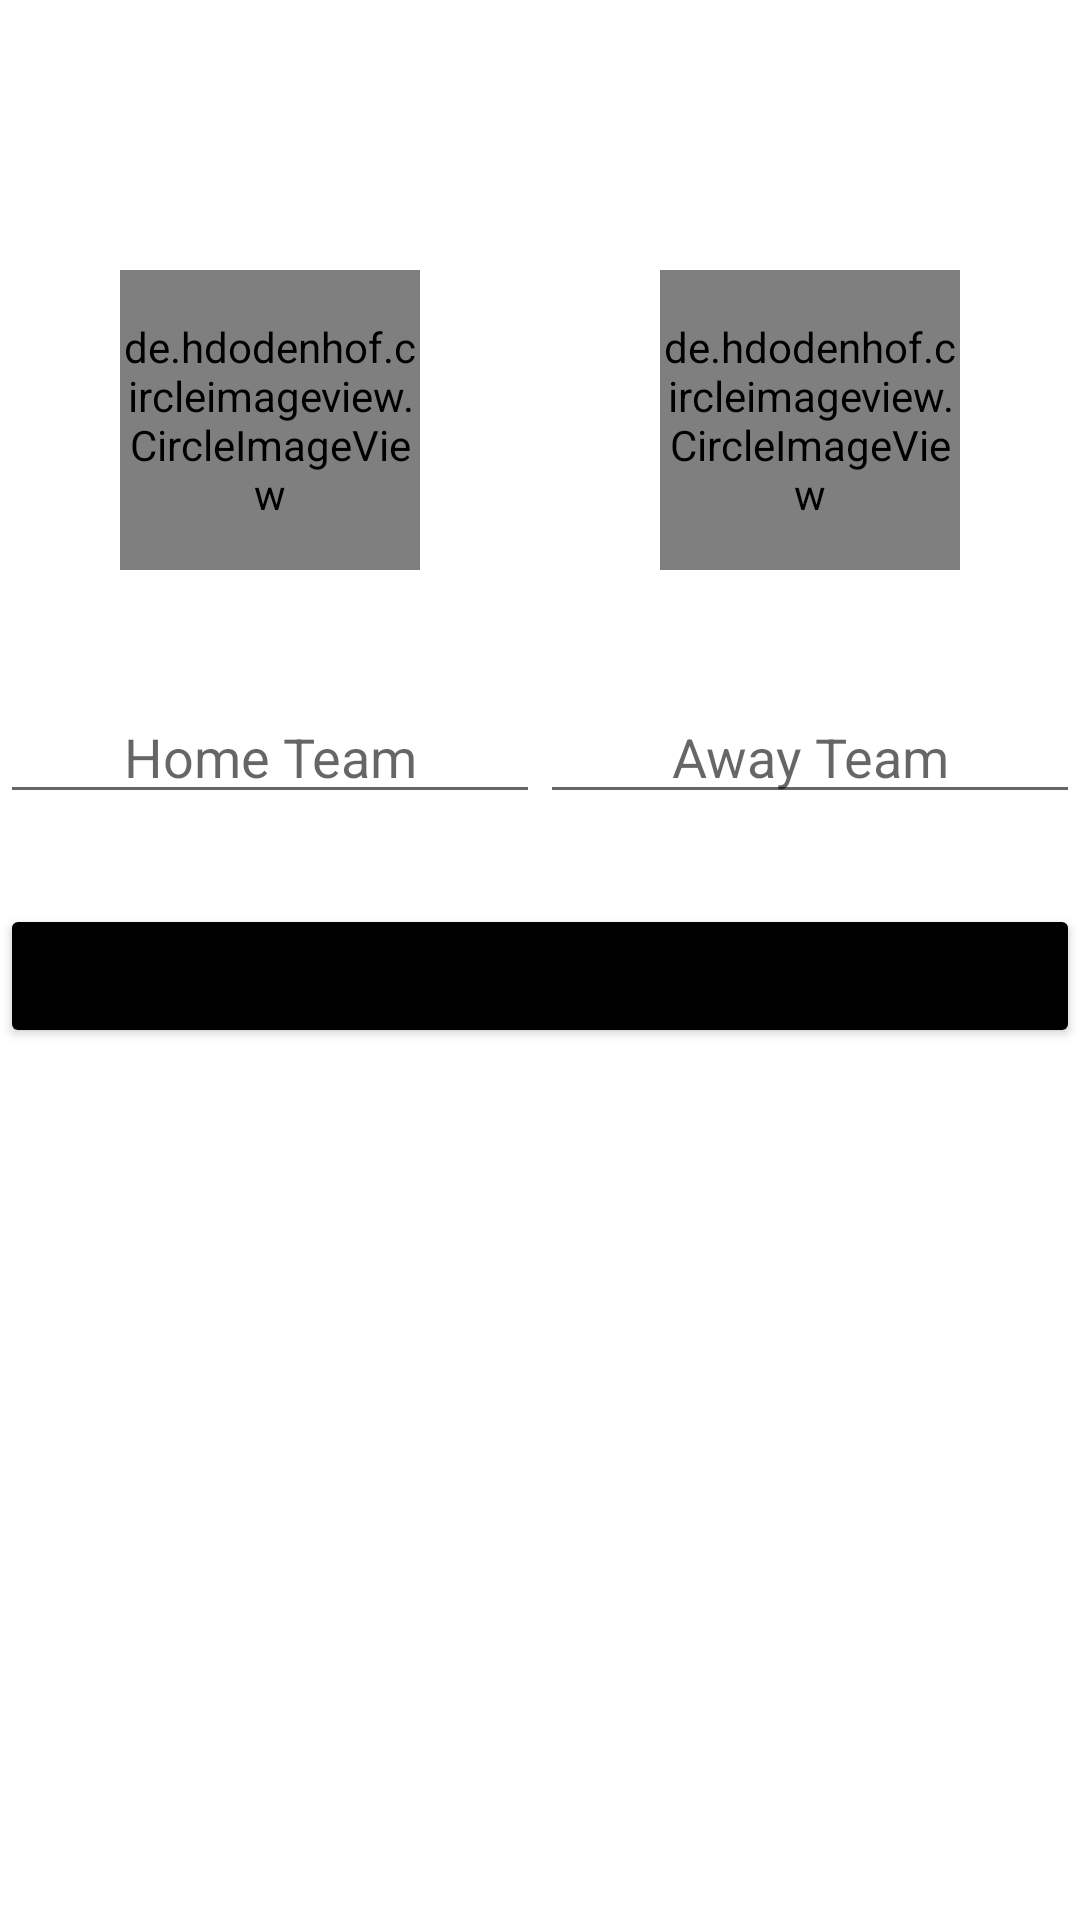

Write the Android layout XML for this screen, with the resource values it uses.
<!-- AndroidManifest.xml: application theme Theme.Basketscoreboard -->
<!-- res/layout/activity_main.xml -->
<?xml version="1.0" encoding="utf-8"?>
<RelativeLayout xmlns:android="http://schemas.android.com/apk/res/android"
    xmlns:app="http://schemas.android.com/apk/res-auto"
    xmlns:tools="http://schemas.android.com/tools"
    android:layout_width="match_parent"
    android:layout_height="match_parent"
    tools:context=".MainActivity"
    android:layout_margin="10sp">

    <LinearLayout
        android:id="@+id/teamLayout"
        android:layout_width="match_parent"
        android:layout_height="wrap_content"
        android:orientation="horizontal"
        android:weightSum="2"
        android:layout_marginTop="50dp">

        <LinearLayout
            android:layout_width="0dp"
            android:layout_height="wrap_content"
            android:orientation="vertical"
            android:layout_weight="1"
            android:weightSum="2" >



            <de.hdodenhof.circleimageview.CircleImageView
                android:id="@+id/homeTeam"
                android:layout_width="100dp"
                android:layout_height="100dp"
                android:layout_gravity="center_horizontal"
                android:layout_marginVertical="40dp"
                android:src="@drawable/ic_launcher_background"
                android:clickable="true"/>
            <EditText
                android:id="@+id/etHomeTeam"
                android:layout_width="match_parent"
                android:layout_height="wrap_content"
                android:hint="Home Team"
                android:textAlignment="center"/>

        </LinearLayout>

        <LinearLayout
            android:layout_width="0dp"
            android:layout_height="wrap_content"
            android:orientation="vertical"
            android:layout_weight="1">

            <de.hdodenhof.circleimageview.CircleImageView
                android:id="@+id/awayTeam"
                android:layout_width="100dp"
                android:layout_height="100dp"
                android:layout_gravity="center_horizontal"
                android:layout_marginVertical="40dp"
                android:src="@drawable/ic_launcher_background"
                android:clickable="true"/>
            <EditText
                android:id="@+id/etAwayTeam"
                android:layout_width="match_parent"
                android:layout_height="wrap_content"
                android:hint="Away Team"
                android:textAlignment="center"/>
        </LinearLayout>

    </LinearLayout>

    <Button
        android:id="@+id/submit"
        android:layout_width="match_parent"
        android:layout_height="wrap_content"
        android:layout_below="@id/teamLayout"
        android:layout_marginVertical="30dp"
        android:text="START"
        android:backgroundTint="@color/black"/>
</RelativeLayout>
<!-- resources referenced by this layout -->
<resources>
  <style name="Theme.Basketscoreboard" parent="Theme.MaterialComponents.DayNight.DarkActionBar">
          
          <item name="colorPrimary">@color/purple_500</item>
          <item name="colorPrimaryVariant">@color/purple_700</item>
          <item name="colorOnPrimary">@color/white</item>
          
          <item name="colorSecondary">@color/teal_200</item>
          <item name="colorSecondaryVariant">@color/teal_700</item>
          <item name="colorOnSecondary">@color/black</item>
          
          <item name="android:statusBarColor" tools:targetApi="l">?attr/colorPrimaryVariant</item>
          
      </style>
  <!-- not gathered from this repository: default colours our renderer supplied (Android Studio template values) -->
  <color name="purple_500">#FF6200EE</color>
  <color name="purple_700">#FF3700B3</color>
  <color name="teal_200">#FF03DAC5</color>
  <color name="teal_700">#FF018786</color>
  <color name="black">#FF000000</color>
  <color name="white">#FFFFFFFF</color>
</resources>
